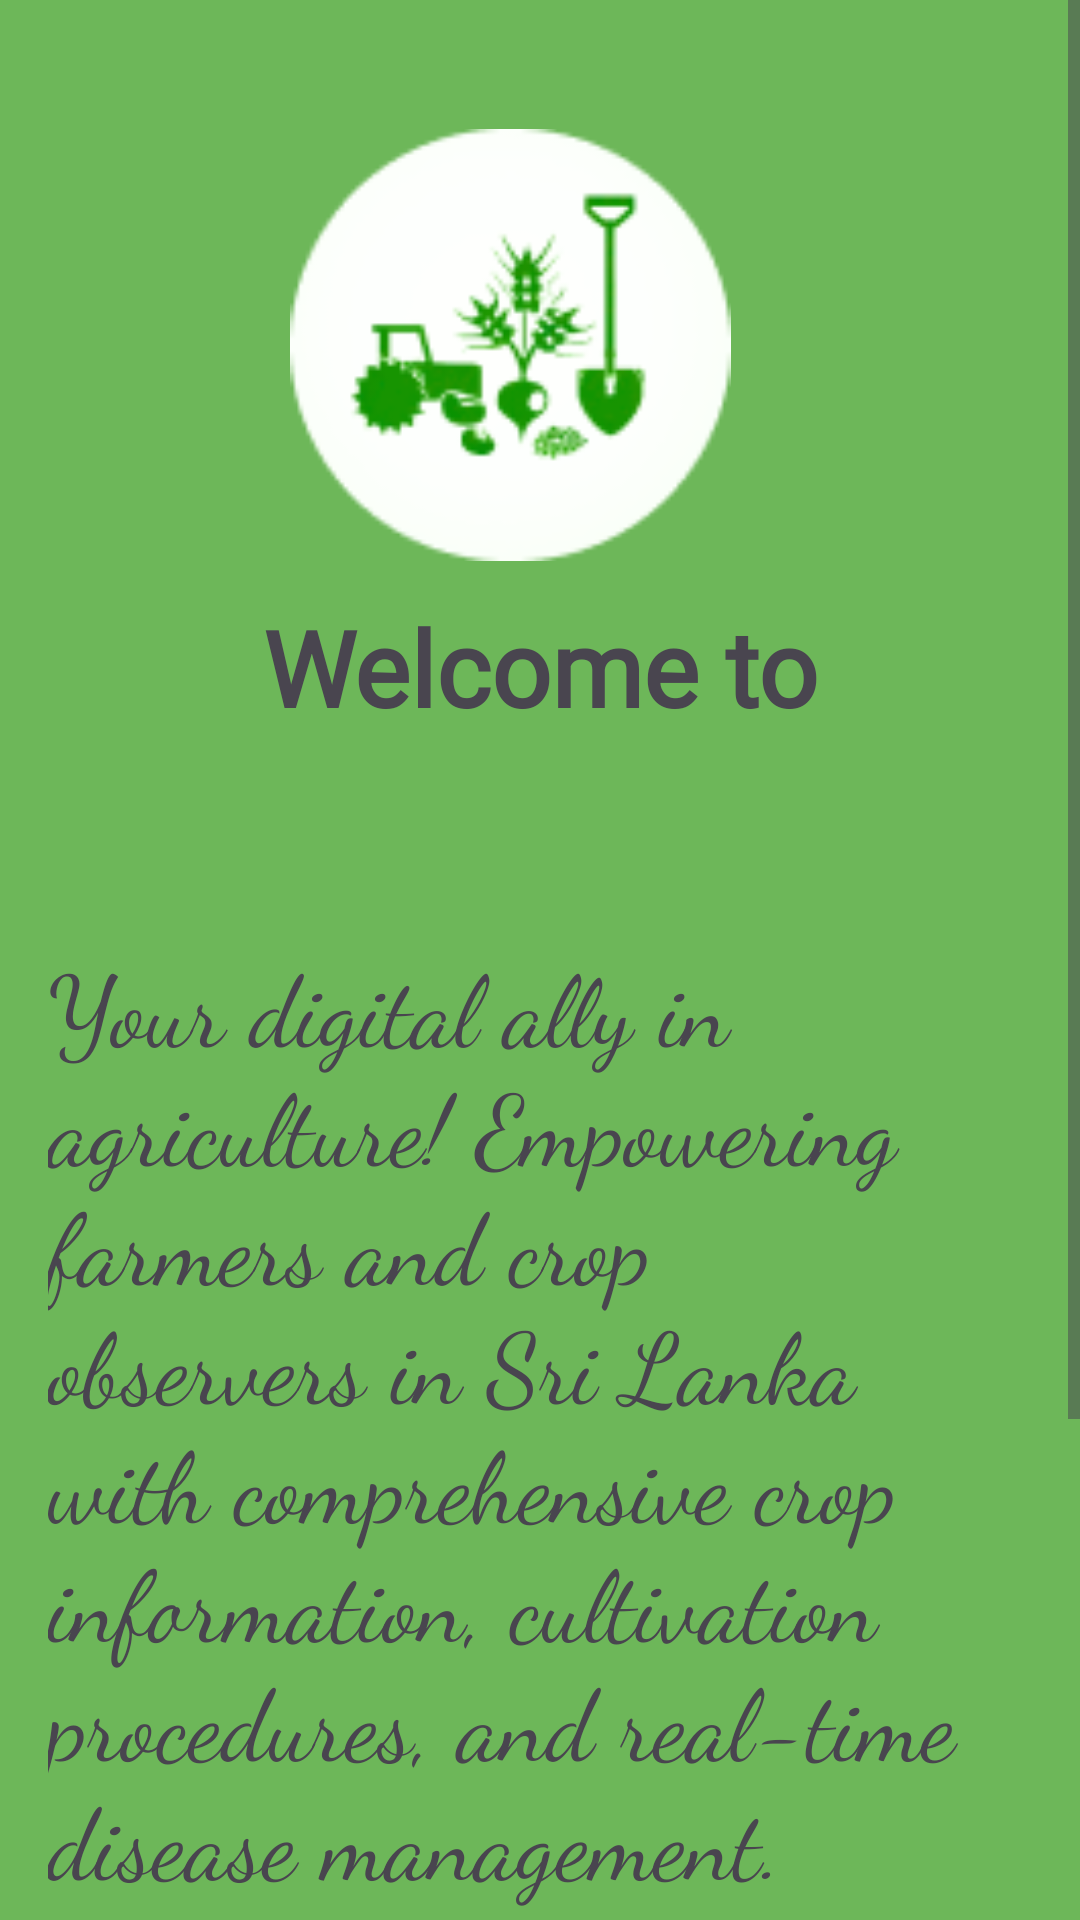

Produce the Android XML layout that renders to this screen, including the resource entries it uses.
<!-- AndroidManifest.xml: application theme Base.Theme.AgriGuide -->
<!-- res/layout/activity_splash.xml -->
<?xml version="1.0" encoding="utf-8"?>
<ScrollView xmlns:android="http://schemas.android.com/apk/res/android"
    xmlns:app="http://schemas.android.com/apk/res-auto"
    xmlns:tools="http://schemas.android.com/tools"
    android:layout_width="match_parent"
    android:layout_height="match_parent"

    android:fillViewport="true"
    app:layout_constraintBottom_toBottomOf="parent"
    app:layout_constraintEnd_toEndOf="parent"
    app:layout_constraintHorizontal_bias="1.0"
    app:layout_constraintStart_toStartOf="parent"
    app:layout_constraintTop_toTopOf="parent"
    app:layout_constraintVertical_bias="1.0">
<androidx.constraintlayout.widget.ConstraintLayout
    android:layout_width="match_parent"
    android:layout_height="wrap_content"
    android:background="#D551AA39"
    tools:context=".SplashActivity">

    <Button
        android:id="@+id/ContinueButton"
        android:layout_width="0dp"
        android:layout_height="62dp"
        android:layout_marginStart="32dp"
        android:layout_marginTop="43dp"
        android:layout_marginEnd="32dp"
        android:backgroundTint="#09512F"
        android:text="@string/getstart"
        android:textColor="@color/white"
        android:textSize="20sp"
        app:layout_constraintEnd_toEndOf="parent"
        app:layout_constraintHorizontal_bias="0.0"
        app:layout_constraintStart_toStartOf="parent"
        app:layout_constraintTop_toBottomOf="@+id/textView3" />

    <ImageView
        android:id="@+id/imageView8"
        android:layout_width="163dp"
        android:layout_height="144dp"
        android:layout_marginStart="114dp"
        android:layout_marginTop="43dp"
        android:layout_marginEnd="134dp"
        app:layout_constraintEnd_toEndOf="parent"
        app:layout_constraintStart_toStartOf="parent"
        app:layout_constraintTop_toTopOf="parent"
        app:srcCompat="@drawable/logoagri" />

    <TextView
        android:id="@+id/textView3"
        android:layout_width="0dp"
        android:layout_height="449dp"
        android:layout_marginStart="16dp"
        android:layout_marginTop="64dp"
        android:layout_marginEnd="16dp"
        android:fontFamily="cursive"
        android:text="Your digital ally in agriculture! Empowering farmers and crop observers in Sri Lanka with comprehensive crop information, cultivation procedures, and real-time disease management. Together, let's cultivate knowledge and foster a resilient agricultural community."
        android:textSize="33sp"
        app:layout_constraintEnd_toEndOf="parent"
        app:layout_constraintStart_toStartOf="parent"
        app:layout_constraintTop_toBottomOf="@+id/textView9" />

    <TextView
        android:id="@+id/textView9"
        android:layout_width="0dp"
        android:layout_height="49dp"
        android:layout_marginStart="16dp"
        android:layout_marginTop="12dp"
        android:layout_marginEnd="16dp"
        android:fontFamily="@font/barriecito"
        android:text="Welcome to AgriGuide!"
        android:textAlignment="center"
        android:textSize="35sp"
        android:textStyle="bold"
        app:layout_constraintEnd_toEndOf="parent"
        app:layout_constraintStart_toStartOf="parent"
        app:layout_constraintTop_toBottomOf="@+id/imageView8" />
</androidx.constraintlayout.widget.ConstraintLayout>

</ScrollView>
<!-- resources referenced by this layout -->
<resources>
  <color name="white">#FFFFFFFF</color>
  <!-- drawable logoagri: png bitmap (drawable, 9230 bytes) -->
  <string name="getstart">Get Start</string>
  <style name="Base.Theme.AgriGuide" parent="Theme.Material3.DayNight.NoActionBar">
          
          
          <item name="android:statusBarColor">@color/green</item>
      </style>
  <color name="green">#1C7848</color>
</resources>
